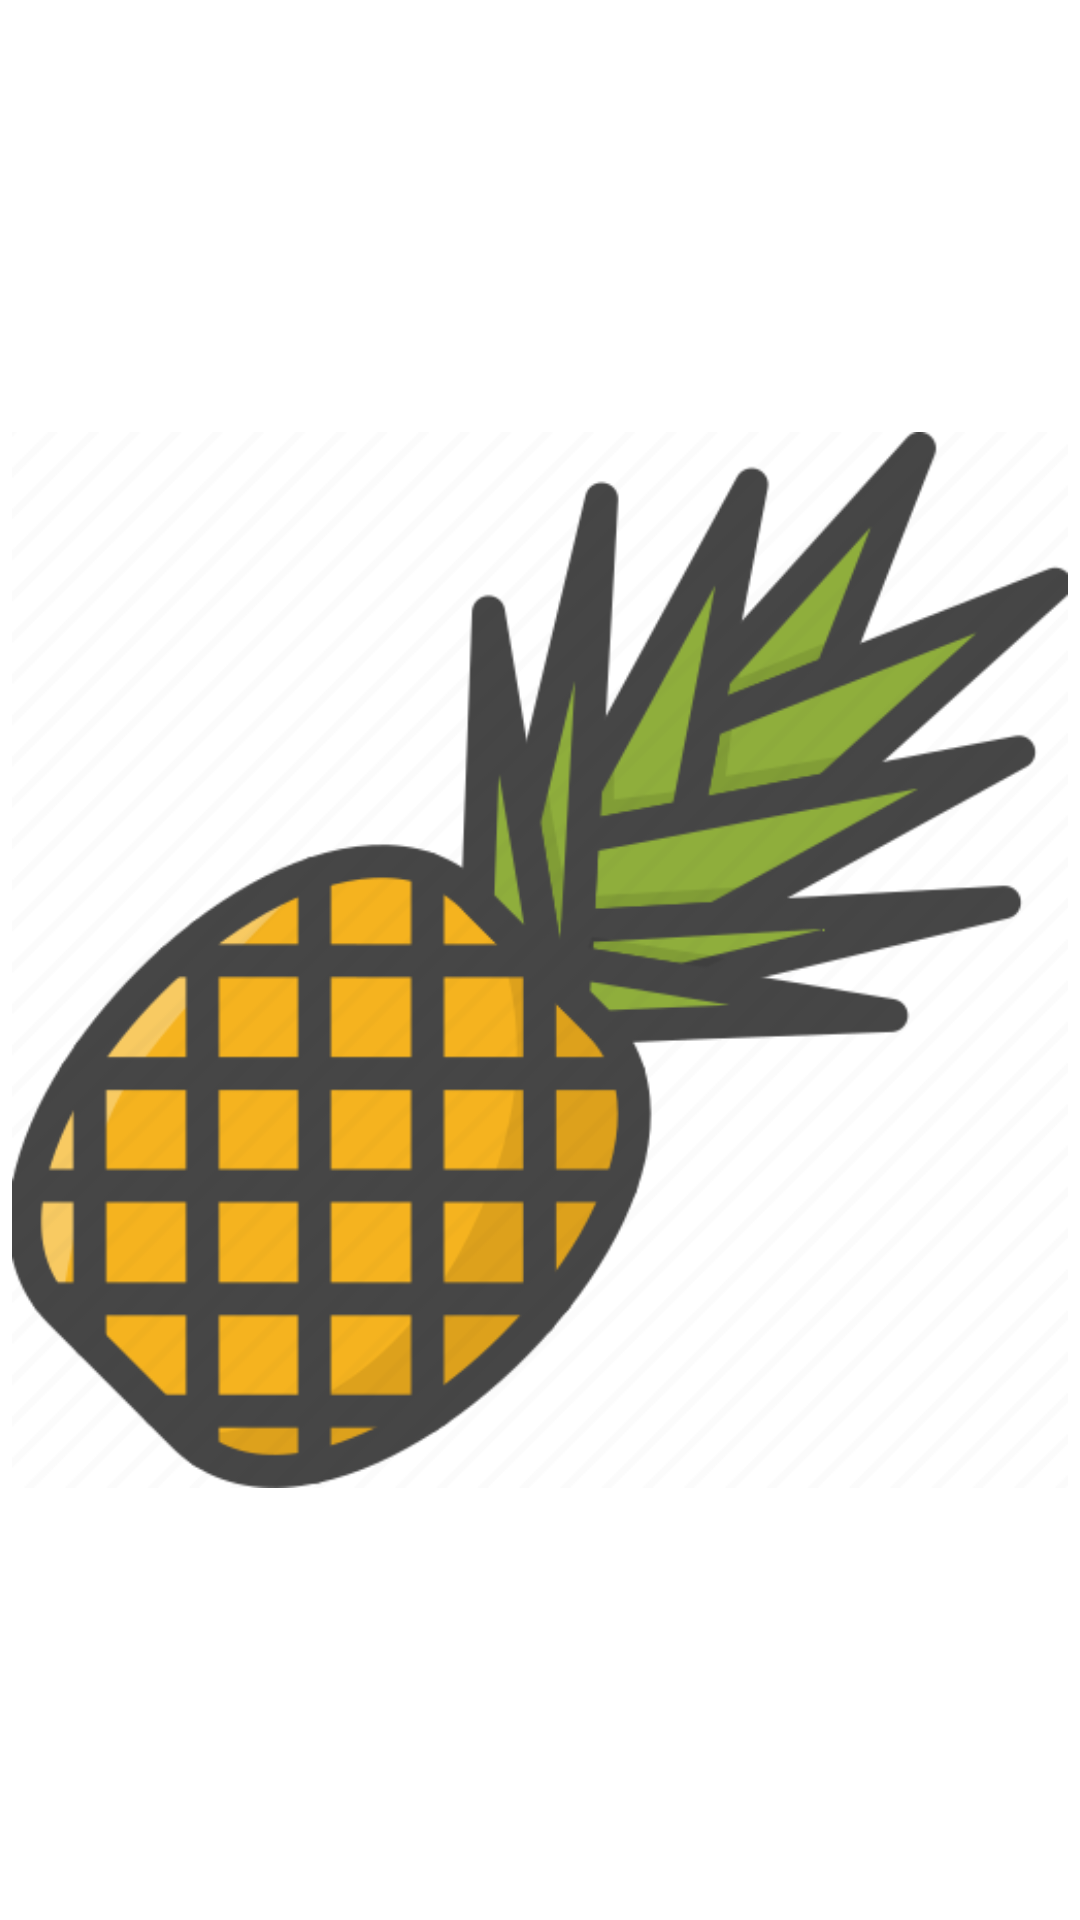

Produce the Android XML layout that renders to this screen, including the resource entries it uses.
<!-- AndroidManifest.xml: application theme Theme.Doston -->
<!-- res/layout/view_image.xml -->
<ImageView xmlns:android="http://schemas.android.com/apk/res/android"
    android:id="@+id/iv_fruit"
    android:layout_width="0dp"
    android:layout_height="wrap_content"
    android:layout_columnWeight="1"
    android:adjustViewBounds="true"
    android:padding="4dp"
    android:src="@drawable/im_fruit_1" />
<!-- resources referenced by this layout -->
<resources>
  <!-- drawable im_fruit_1: png bitmap (drawable, 43010 bytes) -->
  <style name="Theme.Doston" parent="Theme.MaterialComponents.Light.NoActionBar">
          
          <item name="colorPrimary">@color/purple_500</item>
          <item name="colorPrimaryVariant">@color/purple_700</item>
          <item name="colorOnPrimary">@color/white</item>
          
          <item name="colorSecondary">@color/teal_200</item>
          <item name="colorSecondaryVariant">@color/teal_700</item>
          <item name="colorOnSecondary">@color/black</item>
          
          <item name="android:statusBarColor">@color/white</item>
          <item name="android:windowLightStatusBar">true</item>
          
      </style>
  <!-- not gathered from this repository: default colours our renderer supplied (Android Studio template values) -->
  <color name="purple_500">#FF6200EE</color>
  <color name="purple_700">#FF3700B3</color>
  <color name="teal_200">#FF03DAC5</color>
  <color name="teal_700">#FF018786</color>
  <color name="black">#FF000000</color>
  <color name="white">#FFFFFFFF</color>
</resources>
